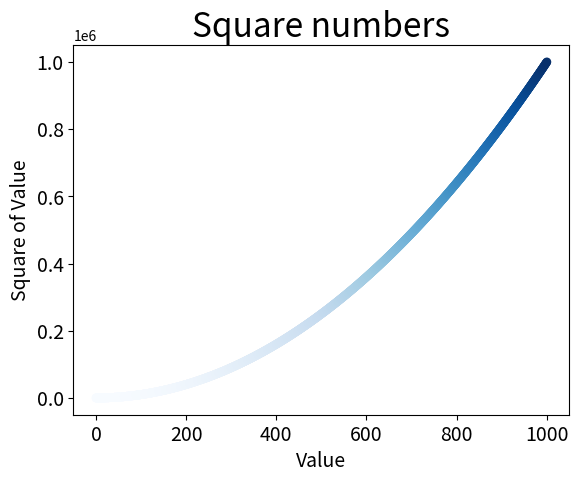

Generate this figure with matplotlib:
import matplotlib.pyplot as plt

x_values = list(range(1001))
y_values = [x **2 for x in x_values]

plt.scatter(x_values, y_values, c=y_values, cmap=plt.cm.Blues,
    edgecolor='none', s=40)

plt.title("Square numbers", fontsize = 24)
plt.xlabel("Value", fontsize = 14)
plt.ylabel("Square of Value", fontsize =14)

plt.tick_params(axis = 'both', which="major", labelsize=14)